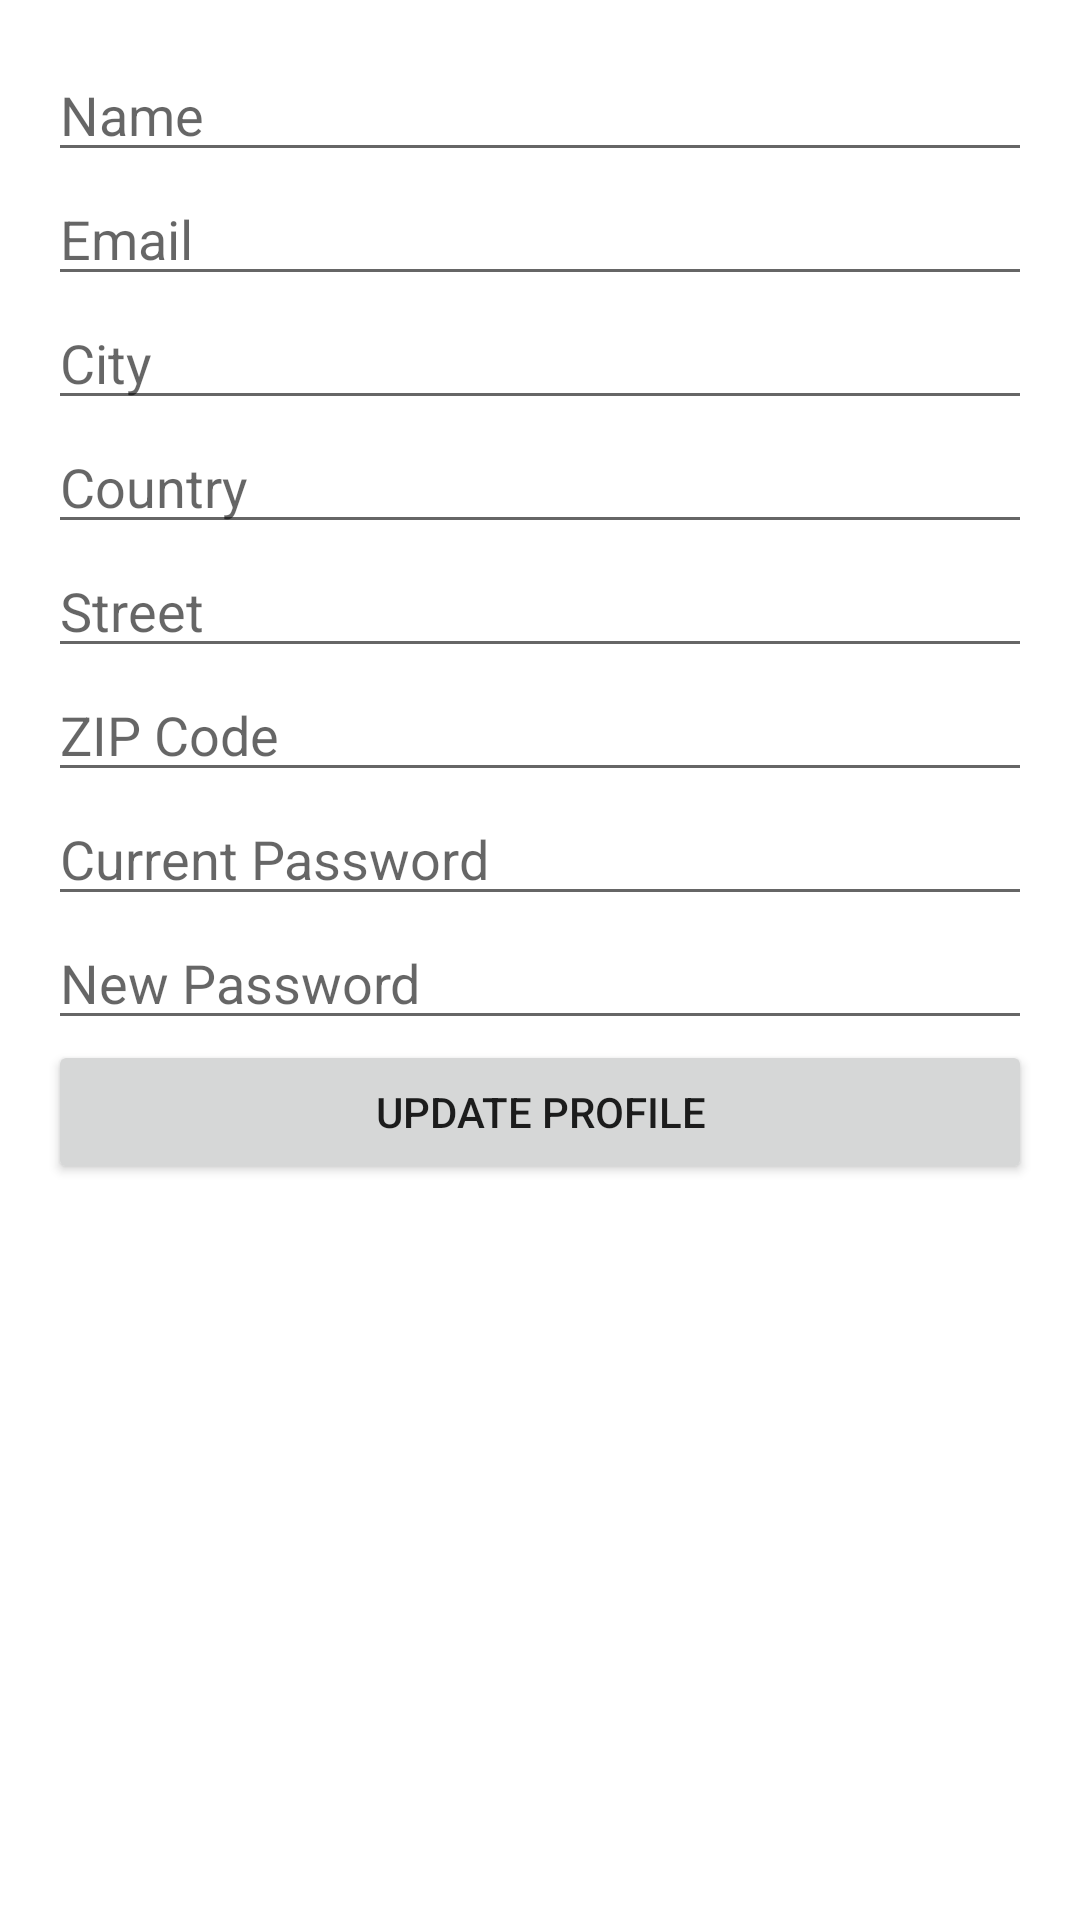

Layout XML and referenced resources for this Android screen:
<!-- AndroidManifest.xml: application theme AppTheme -->
<!-- res/layout/activity_profile.xml -->
<LinearLayout
    xmlns:android="http://schemas.android.com/apk/res/android"
    android:layout_width="match_parent"
    android:layout_height="match_parent"
    android:orientation="vertical"
    android:padding="16dp">

    <EditText
        android:id="@+id/nameEditText"
        android:layout_width="match_parent"
        android:layout_height="wrap_content"
        android:hint="Name" />

    <EditText
        android:id="@+id/emailEditText"
        android:layout_width="match_parent"
        android:layout_height="wrap_content"
        android:hint="Email" />

    <EditText
        android:id="@+id/cityEditText"
        android:layout_width="match_parent"
        android:layout_height="wrap_content"
        android:hint="City" />

    <EditText
        android:id="@+id/countryEditText"
        android:layout_width="match_parent"
        android:layout_height="wrap_content"
        android:hint="Country" />

    <EditText
        android:id="@+id/streetEditText"
        android:layout_width="match_parent"
        android:layout_height="wrap_content"
        android:hint="Street" />

    <EditText
        android:id="@+id/zipEditText"
        android:layout_width="match_parent"
        android:layout_height="wrap_content"
        android:hint="ZIP Code" />

    <EditText
        android:id="@+id/currentPasswordEditText"
        android:layout_width="match_parent"
        android:layout_height="wrap_content"
        android:hint="Current Password"
        android:inputType="textPassword" />

    <EditText
        android:id="@+id/passwordEditText"
        android:layout_width="match_parent"
        android:layout_height="wrap_content"
        android:hint="New Password"
        android:inputType="textPassword" />

    <Button
        android:id="@+id/updateProfileButton"
        android:layout_width="match_parent"
        android:layout_height="wrap_content"
        android:text="Update Profile" />
</LinearLayout>
<!-- resources referenced by this layout -->
<resources>
  <style name="AppTheme" parent="Theme.MaterialComponents.DayNight.NoActionBar">
      
      <item name="colorPrimary">@color/colorPrimary</item>
      <item name="colorPrimaryDark">@color/colorPrimaryDark</item>
      <item name="colorAccent">@color/colorAccent</item>
  </style>
  <color name="colorPrimary">#4CAF50</color>
  <color name="colorPrimaryDark">#388E3C</color>
  <color name="colorAccent">#8BC34A</color>
</resources>
